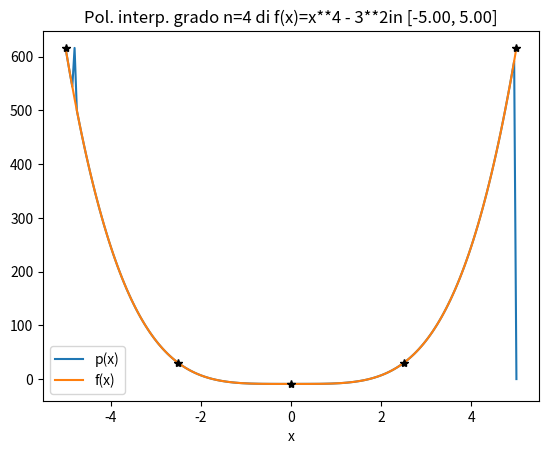
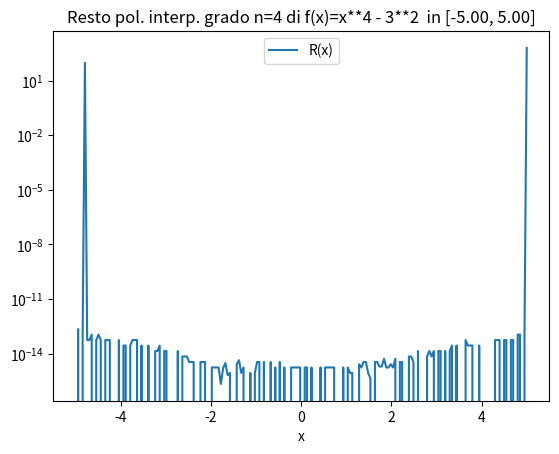

These charts were generated, in order, by the following Python code:
import numpy as np
import matplotlib.pyplot as plt

def z_coeff(x_nodi,y_nodi):
    n = len(x_nodi)
    x = np.ones((n,n))
    for i in range(n):
        for j in range(n):
            if j > i:
                x[i,j] = x_nodi[i] - x_nodi[j]
            elif j < i:
                x[i,j] = -x[j,i]
    z = np.zeros(n)
    for j in range(n):
        z[j] = y_nodi[j]/np.prod(x[j,:])
    return z

def calc_Lagrange(x_nodi,z,x):
    n = len(x_nodi)
    pin = np.prod(x-x_nodi)
    S = 0
    for j in range(n):
        S = S + z[j]/(x-x_nodi[j])
    p = pin * S
    return p

def Lagrange(x_nodi,y_nodi,x):
    z = z_coeff(x_nodi,y_nodi)
    m = len(x)
    p = np.zeros(m)
    for i in range(m):
        xx = x[i]
        check_nodi = abs(xx - x_nodi) < 1.0e-14
        if True in check_nodi:
            temp = np.where(check_nodi == True)
            i_nodo = temp[0][0]
            p[i_nodo] = y_nodi[i_nodo]
        else:
            p[i] = calc_Lagrange(x_nodi,z,xx)
    return p

# Funzione da interpolare
def funz(x):
    y = x**4 - 3**2
    return y

# Grado del polinomio di interpolazione
n = 4
# Calcolo dei nodi e dei valori associati
a = -5.00 ; b = 5.00
x_nodi = np.linspace(a,b,n+1)
y_nodi = funz(x_nodi)
# Punti in cui calcolare il polinomio
x = np.linspace(a,b,200)

# Calcolo del polinomio e della funzione
p = Lagrange(x_nodi,y_nodi,x)
f = funz(x)

# Grafico del polinomio di interpolazione
plt.figure(0)
plt.plot(x,p,label='p(x)')
plt.plot(x,f,label='f(x)')
plt.plot(x_nodi,y_nodi,'k*')
plt.legend()
plt.xlabel('x')
plt.title('Pol. interp. grado n=%d di f(x)=x**4 - 3**2in [%4.2f, %4.2f]' % (n,a,b))
plt.show(block=False)

# Grafico del resto del polinomio di interpolazione
plt.figure(1)
plt.semilogy(x,abs(p-f),label='R(x)')
plt.legend()
plt.xlabel('x')
plt.title('Resto pol. interp. grado n=%d di f(x)=x**4 - 3**2  in [%4.2f, %4.2f]' % (n,a,b))
plt.show(block=False)